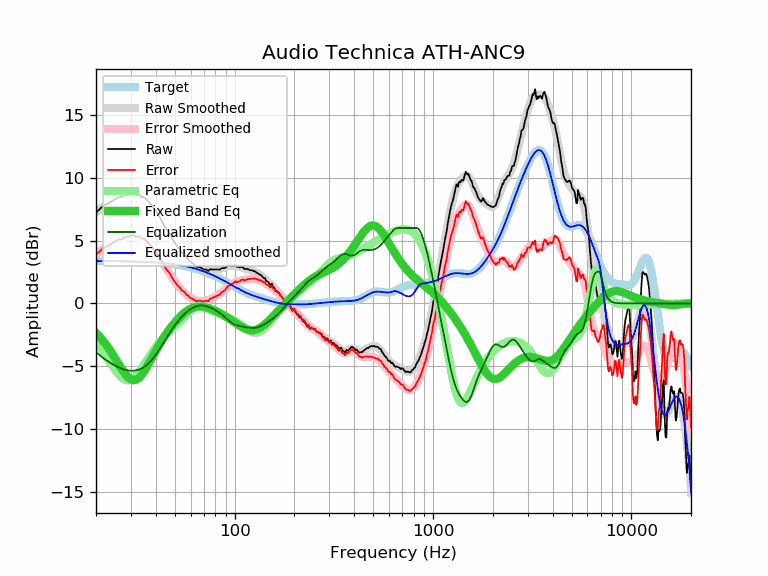

The file beside this chart, header and first rows:
frequency, raw, error, smoothed, error_smoothed, equalization, parametric_eq, equalized_raw, equalized_smoothed, target
20, 7.23, 3.86, 7.26, 3.89, -3.89, -2.36, 3.34, 3.37, 3.37
21, 7.54, 4.18, 7.52, 4.16, -4.16, -2.70, 3.38, 3.36, 3.36
22, 7.83, 4.47, 7.76, 4.40, -4.40, -3.09, 3.44, 3.36, 3.36
23, 7.93, 4.57, 7.97, 4.61, -4.61, -3.50, 3.32, 3.36, 3.36
24, 8.13, 4.77, 8.15, 4.79, -4.79, -3.93, 3.34, 3.36, 3.36
25, 8.29, 4.94, 8.31, 4.95, -4.95, -4.37, 3.34, 3.35, 3.35
26, 8.44, 5.09, 8.44, 5.09, -5.09, -4.81, 3.36, 3.35, 3.35
27, 8.44, 5.09, 8.54, 5.19, -5.19, -5.23, 3.25, 3.35, 3.35
28, 8.64, 5.30, 8.62, 5.27, -5.27, -5.59, 3.37, 3.34, 3.34
29, 8.64, 5.30, 8.67, 5.33, -5.33, -5.87, 3.31, 3.34, 3.34
30, 8.71, 5.38, 8.69, 5.35, -5.35, -6.05, 3.36, 3.33, 3.33
31, 8.74, 5.41, 8.68, 5.35, -5.35, -6.11, 3.39, 3.33, 3.33
32, 8.64, 5.32, 8.64, 5.32, -5.32, -6.06, 3.32, 3.32, 3.32
33, 8.64, 5.32, 8.58, 5.26, -5.26, -5.91, 3.38, 3.32, 3.32
34, 8.46, 5.15, 8.48, 5.17, -5.17, -5.68, 3.29, 3.31, 3.31
35, 8.44, 5.14, 8.35, 5.05, -5.05, -5.40, 3.39, 3.30, 3.30
36, 8.24, 4.95, 8.20, 4.90, -4.90, -5.08, 3.34, 3.29, 3.29
37, 8.05, 4.77, 8.01, 4.73, -4.73, -4.75, 3.32, 3.29, 3.29
38, 7.83, 4.55, 7.81, 4.53, -4.53, -4.42, 3.30, 3.28, 3.28
39, 7.61, 4.34, 7.59, 4.32, -4.32, -4.09, 3.29, 3.27, 3.27
40, 7.35, 4.10, 7.34, 4.09, -4.09, -3.78, 3.26, 3.26, 3.26
41, 7.09, 3.85, 7.09, 3.85, -3.85, -3.48, 3.24, 3.24, 3.24
42, 6.83, 3.60, 6.83, 3.60, -3.60, -3.20, 3.23, 3.23, 3.23
43, 6.53, 3.31, 6.56, 3.34, -3.34, -2.94, 3.19, 3.22, 3.22
44, 6.22, 3.02, 6.30, 3.09, -3.09, -2.69, 3.13, 3.21, 3.21
45, 5.96, 2.77, 6.03, 2.84, -2.84, -2.45, 3.12, 3.19, 3.19
46, 5.75, 2.58, 5.77, 2.60, -2.60, -2.24, 3.15, 3.18, 3.18
47, 5.57, 2.41, 5.52, 2.37, -2.37, -2.03, 3.20, 3.16, 3.16
48, 5.26, 2.12, 5.29, 2.14, -2.14, -1.84, 3.12, 3.14, 3.14
49, 5.02, 1.90, 5.06, 1.93, -1.93, -1.67, 3.09, 3.12, 3.12
50, 4.80, 1.70, 4.84, 1.74, -1.74, -1.50, 3.06, 3.10, 3.10
51, 4.60, 1.52, 4.64, 1.55, -1.55, -1.34, 3.05, 3.09, 3.09
52, 4.42, 1.36, 4.45, 1.38, -1.38, -1.20, 3.04, 3.06, 3.06
53, 4.29, 1.25, 4.27, 1.23, -1.23, -1.07, 3.07, 3.04, 3.04
54, 4.06, 1.04, 4.10, 1.08, -1.08, -0.94, 2.98, 3.02, 3.02
55, 3.98, 0.98, 3.94, 0.95, -0.95, -0.83, 3.03, 3.00, 3.00
56, 3.86, 0.89, 3.80, 0.83, -0.83, -0.73, 3.03, 2.97, 2.97
57, 3.64, 0.69, 3.66, 0.72, -0.72, -0.64, 2.92, 2.95, 2.95
58, 3.57, 0.65, 3.54, 0.62, -0.62, -0.55, 2.95, 2.92, 2.92
59, 3.41, 0.52, 3.42, 0.53, -0.53, -0.48, 2.88, 2.89, 2.89
60, 3.31, 0.44, 3.32, 0.45, -0.45, -0.42, 2.86, 2.87, 2.87
61, 3.21, 0.37, 3.22, 0.38, -0.38, -0.37, 2.83, 2.84, 2.84
62, 3.13, 0.32, 3.13, 0.32, -0.32, -0.33, 2.81, 2.81, 2.81
63, 3.02, 0.24, 3.05, 0.27, -0.27, -0.29, 2.75, 2.78, 2.78
64, 2.92, 0.18, 2.98, 0.24, -0.24, -0.27, 2.69, 2.74, 2.75
65, 2.90, 0.19, 2.92, 0.21, -0.21, -0.25, 2.69, 2.71, 2.71
66, 2.90, 0.22, 2.86, 0.18, -0.18, -0.25, 2.72, 2.68, 2.68
67, 2.88, 0.23, 2.82, 0.17, -0.17, -0.24, 2.71, 2.65, 2.65
68, 2.80, 0.19, 2.78, 0.17, -0.17, -0.25, 2.63, 2.61, 2.61
69, 2.75, 0.17, 2.75, 0.17, -0.17, -0.26, 2.58, 2.58, 2.58
70, 2.70, 0.16, 2.72, 0.18, -0.18, -0.27, 2.52, 2.54, 2.54
71, 2.70, 0.20, 2.70, 0.20, -0.20, -0.29, 2.50, 2.50, 2.50
72, 2.69, 0.22, 2.69, 0.22, -0.22, -0.32, 2.47, 2.47, 2.47
73, 2.60, 0.17, 2.68, 0.25, -0.25, -0.34, 2.35, 2.43, 2.43
74, 2.60, 0.21, 2.67, 0.28, -0.28, -0.37, 2.32, 2.39, 2.39
75, 2.72, 0.37, 2.67, 0.32, -0.32, -0.41, 2.40, 2.35, 2.35
76, 2.71, 0.40, 2.67, 0.36, -0.36, -0.44, 2.36, 2.31, 2.31
77, 2.70, 0.43, 2.67, 0.40, -0.40, -0.48, 2.30, 2.27, 2.27
78, 2.70, 0.47, 2.67, 0.44, -0.44, -0.51, 2.26, 2.23, 2.23
79, 2.70, 0.51, 2.68, 0.49, -0.49, -0.55, 2.21, 2.19, 2.19
... 553 more rows
